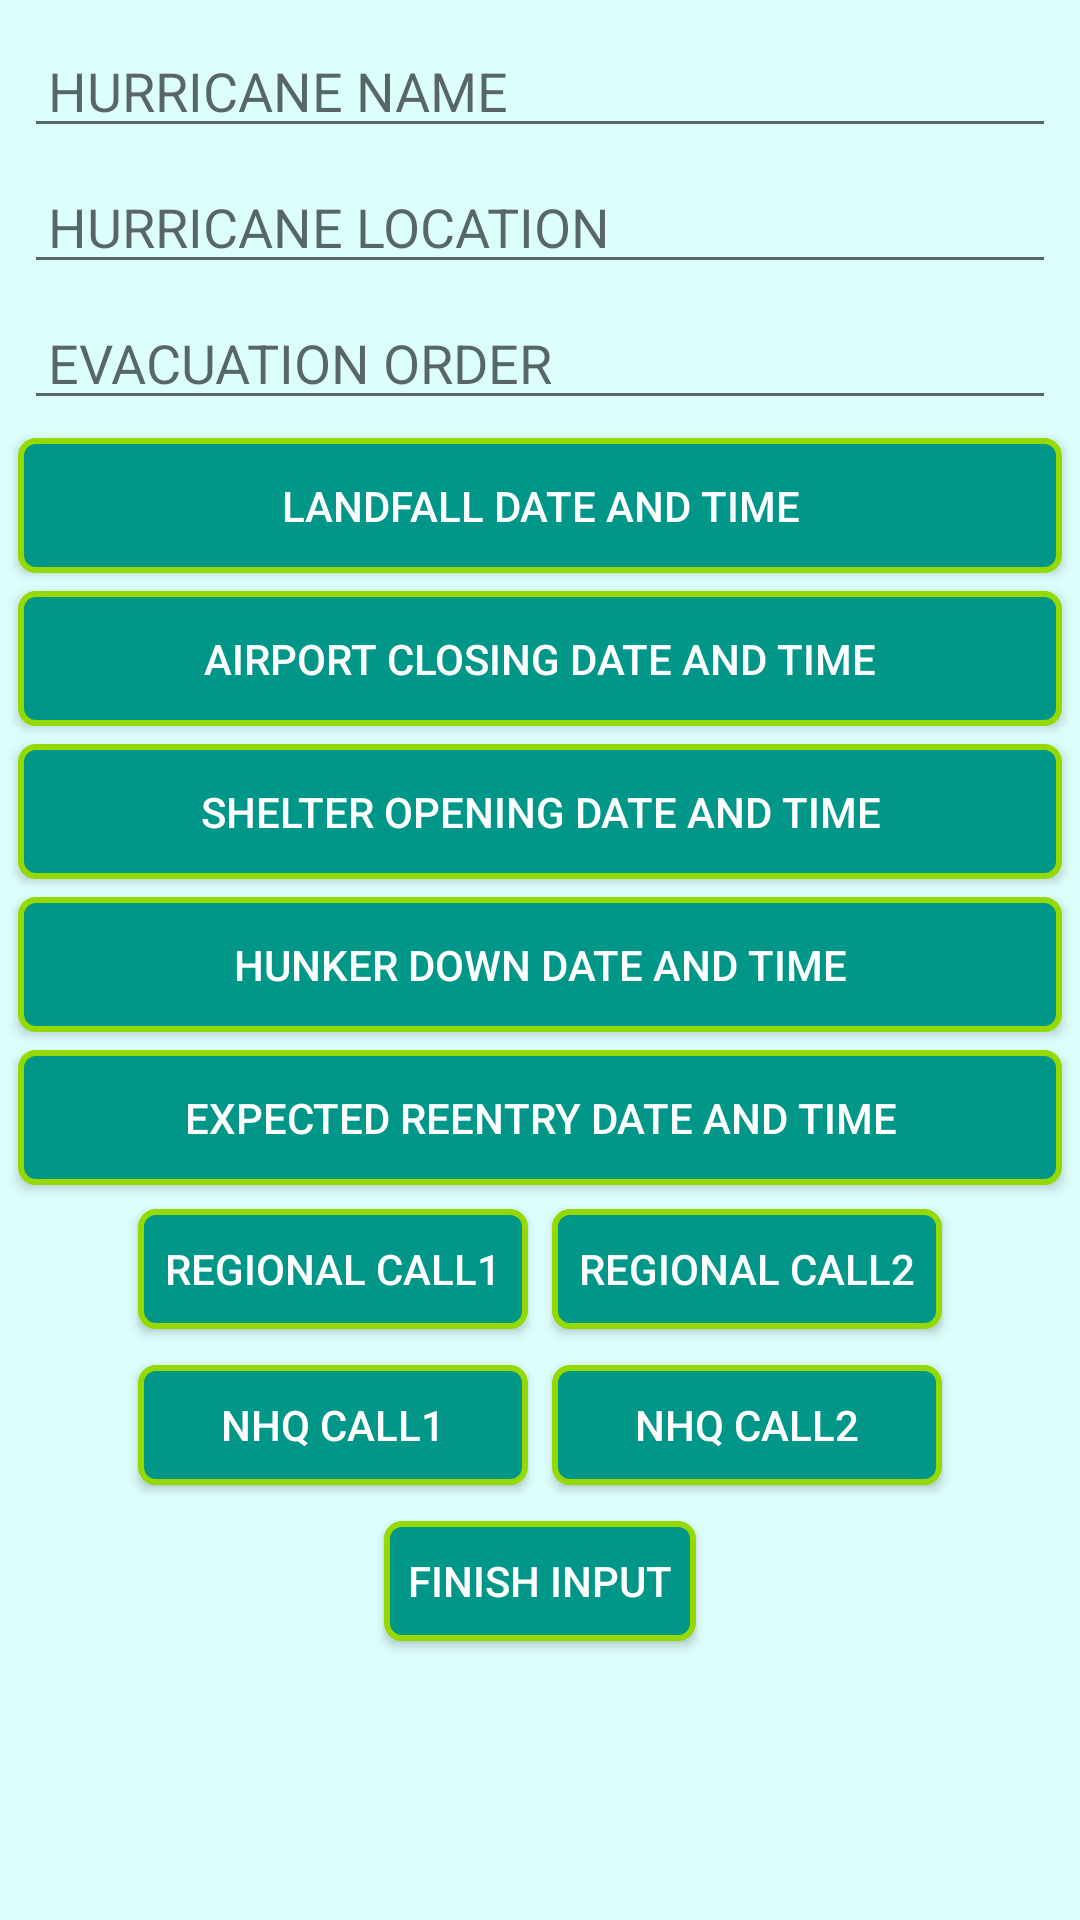

Produce the Android XML layout that renders to this screen, including the resource entries it uses.
<!-- AndroidManifest.xml: application theme Theme.AppCompat.Light.NoActionBar -->
<!-- res/layout/activity_input.xml -->
<?xml version="1.0" encoding="utf-8"?>
<android.support.constraint.ConstraintLayout xmlns:android="http://schemas.android.com/apk/res/android"
    xmlns:app="http://schemas.android.com/apk/res-auto"
    xmlns:tools="http://schemas.android.com/tools"
    android:layout_width="match_parent"
    android:layout_height="match_parent"
    android:layout_alignParentBottom="true"
    android:layout_centerVertical="true"
    android:background="@color/colorPrimaryLight"
    android:orientation="vertical"
    android:paddingTop="4dp">

    <EditText
        android:id="@+id/textview_name"
        android:layout_width="0dp"
        android:layout_height="wrap_content"
        android:layout_marginEnd="8dp"
        android:layout_marginStart="8dp"
        android:layout_marginTop="4dp"
        android:hint="HURRICANE NAME"
        android:paddingLeft="8dp"
        android:paddingRight="128dp"
        android:visibility="visible"
        app:layout_constraintEnd_toEndOf="parent"
        app:layout_constraintStart_toStartOf="parent"
        app:layout_constraintTop_toTopOf="parent" />

    <EditText
        android:id="@+id/textview_location"
        android:layout_width="0dp"
        android:layout_height="wrap_content"
        android:layout_marginEnd="8dp"
        android:layout_marginStart="8dp"
        android:layout_marginTop="4dp"
        android:hint="HURRICANE LOCATION"
        android:paddingLeft="8dp"
        android:paddingRight="128dp"
        android:visibility="visible"
        app:layout_constraintEnd_toEndOf="parent"
        app:layout_constraintStart_toStartOf="parent"
        app:layout_constraintTop_toBottomOf="@+id/textview_name" />

    <EditText
        android:id="@+id/textview_evac"
        android:layout_width="0dp"
        android:layout_height="wrap_content"
        android:layout_marginEnd="8dp"
        android:layout_marginStart="8dp"
        android:layout_marginTop="4dp"
        android:hint="EVACUATION ORDER"
        android:paddingLeft="8dp"
        android:paddingRight="128dp"
        android:visibility="visible"
        app:layout_constraintEnd_toEndOf="parent"
        app:layout_constraintStart_toStartOf="parent"
        app:layout_constraintTop_toBottomOf="@+id/textview_location" />

    <Button
        android:id="@+id/button_landfall_date_n_time"
        android:layout_width="0dp"
        android:layout_height="45sp"
        android:layout_margin="6dp"
        android:layout_weight="1"
        android:background="@drawable/rounded_corner"
        android:padding="0dp"
        android:text="Landfall Date and Time"
        android:textColor="@color/colorWhite"
        android:visibility="visible"
        app:layout_constraintBottom_toBottomOf="parent"
        app:layout_constraintEnd_toEndOf="parent"
        app:layout_constraintHorizontal_bias="1.0"
        app:layout_constraintStart_toStartOf="parent"
        app:layout_constraintTop_toBottomOf="@+id/textview_evac"
        app:layout_constraintVertical_bias="0.0" />

    <Button
        android:id="@+id/button_act_date_n_time"
        android:layout_width="0dp"
        android:layout_height="45sp"
        android:layout_margin="6dp"
        android:layout_weight="1"
        android:background="@drawable/rounded_corner"
        android:padding="0dp"
        android:text="Airport Closing Date and Time"
        android:textColor="@color/colorWhite"
        android:visibility="visible"
        app:layout_constraintEnd_toEndOf="parent"
        app:layout_constraintStart_toStartOf="parent"
        app:layout_constraintTop_toBottomOf="@+id/button_landfall_date_n_time" />

    <Button
        android:id="@+id/button_sheop_date_n_time"
        android:layout_width="0dp"
        android:layout_height="45sp"
        android:layout_margin="6dp"
        android:layout_weight="1"
        android:background="@drawable/rounded_corner"
        android:padding="0dp"
        android:text="Shelter Opening Date and Time"
        android:textColor="@color/colorWhite"
        android:visibility="visible"
        app:layout_constraintEnd_toEndOf="parent"
        app:layout_constraintStart_toStartOf="parent"
        app:layout_constraintTop_toBottomOf="@+id/button_act_date_n_time" />

    <Button
        android:id="@+id/button_hnkrdn_date_n_time"
        android:layout_width="0dp"
        android:layout_height="45sp"
        android:layout_margin="6dp"
        android:layout_weight="1"
        android:background="@drawable/rounded_corner"
        android:padding="0dp"
        android:text="Hunker Down Date and Time"
        android:textColor="@color/colorWhite"
        android:visibility="visible"
        app:layout_constraintEnd_toEndOf="parent"
        app:layout_constraintStart_toStartOf="parent"
        app:layout_constraintTop_toBottomOf="@+id/button_sheop_date_n_time" />

    <Button
        android:id="@+id/button_reentry_date_n_time"
        android:layout_width="0dp"
        android:layout_height="45sp"
        android:layout_margin="6dp"
        android:layout_weight="1"
        android:background="@drawable/rounded_corner"
        android:padding="0dp"
        android:text="Expected Reentry Date and Time"
        android:textColor="@color/colorWhite"
        android:visibility="visible"
        app:layout_constraintEnd_toEndOf="parent"
        app:layout_constraintStart_toStartOf="parent"
        app:layout_constraintTop_toBottomOf="@+id/button_hnkrdn_date_n_time" />


    <LinearLayout
        android:id="@+id/linearLayout2"
        android:layout_width="0dp"
        android:layout_height="wrap_content"
        android:layout_marginEnd="8dp"
        android:layout_marginStart="8dp"
        android:layout_marginTop="4dp"
        android:layout_weight="1"
        android:gravity="center_horizontal"
        android:orientation="horizontal"
        android:visibility="visible"
        app:layout_constraintEnd_toEndOf="parent"
        app:layout_constraintStart_toStartOf="parent"
        app:layout_constraintTop_toBottomOf="@+id/button_reentry_date_n_time">

        <Button
            android:id="@+id/button_cfcreg1_date_n_time"
            android:layout_width="130sp"
            android:layout_height="40sp"
            android:layout_margin="4dp"
            android:background="@drawable/rounded_corner"
            android:padding="4dp"
            android:text="Regional call1"
            android:textColor="@color/colorWhite"
            android:visibility="visible" />

        <Button
            android:id="@+id/button_cfcreg2_date_n_time"
            android:layout_width="130sp"
            android:layout_height="40sp"
            android:layout_margin="4dp"
            android:background="@drawable/rounded_corner"
            android:padding="4dp"
            android:text="Regional call2"
            android:textColor="@color/colorWhite"
            android:visibility="visible" />

    </LinearLayout>

    <LinearLayout
        android:id="@+id/linearLayout3"
        android:layout_width="0dp"
        android:layout_height="wrap_content"
        android:layout_marginEnd="8dp"
        android:layout_marginStart="8dp"
        android:layout_marginTop="4dp"
        android:layout_weight="1"
        android:gravity="center_horizontal"
        android:visibility="visible"
        app:layout_constraintEnd_toEndOf="parent"
        app:layout_constraintStart_toStartOf="parent"
        app:layout_constraintTop_toBottomOf="@+id/linearLayout2">

        <Button
            android:id="@+id/button_cfcnhq1_date_n_time"
            android:layout_width="130sp"
            android:layout_height="40sp"
            android:layout_margin="4dp"
            android:background="@drawable/rounded_corner"
            android:padding="4dp"
            android:text="NHQ call1"
            android:textColor="@color/colorWhite"
            android:visibility="visible" />

        <Button
            android:id="@+id/button_cfcnhq2_date_n_time"
            android:layout_width="130sp"
            android:layout_height="40sp"
            android:layout_margin="4dp"
            android:background="@drawable/rounded_corner"
            android:padding="4dp"
            android:text="NHQ call2"
            android:textColor="@color/colorWhite"
            android:visibility="visible" />

    </LinearLayout>


    <Button
        android:layout_width="wrap_content"
        android:layout_height="40sp"
        android:layout_gravity="center"
        android:layout_margin="8dp"
        android:background="@drawable/rounded_corner"
        android:onClick="inputTakenClick"
        android:padding="8dp"
        android:text="FINISH INPUT"
        android:textColor="@color/colorWhite"
        android:visibility="visible"
        app:layout_constraintEnd_toEndOf="parent"
        app:layout_constraintStart_toStartOf="parent"
        app:layout_constraintTop_toBottomOf="@+id/linearLayout3" />


</android.support.constraint.ConstraintLayout>
<!-- resources referenced by this layout -->
<resources>
  <color name="colorPrimaryLight">#ddfffc</color>
  <color name="colorWhite">#ffffff</color>
  <!-- drawable rounded_corner (drawable) -->
  <?xml version="1.0" encoding="utf-8"?>
  <shape xmlns:android="http://schemas.android.com/apk/res/android" >
      <stroke
          android:width="2dp"
          android:color="@color/colorAccent" />
  
      <solid android:color="@color/colorPrimary" />
  
      <padding
          android:left="3dp"
          android:right="3dp"
          android:top="3dp" />
  
      <corners android:radius="5dp" />
  </shape>
  <color name="colorAccent">#94d900</color>
  <color name="colorPrimary">#009688</color>
</resources>
